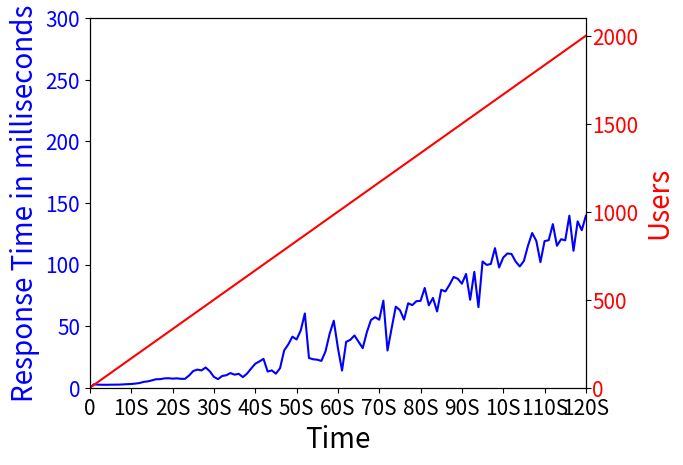

Reproduce this figure in Python.
#!/usr/bin/env python2
import matplotlib.pyplot as plt
import numpy as np

fig, ax1 = plt.subplots()

#Give x and y samples to plot
ax1.plot([0,1,2,3,4,5,6,7,8,9,10,11,12,13,14,15,16,17,18,19,20,21,22,23,24,25,26,27,28,29,30,31,32,33,34,35,36,37,38,39,40,41,42,43,44,45,46,47,48,49,50,51,52,53,54,55,56,57,58,59,60,61,62,63,64,65,66,67,68,69,70,71,72,73,74,75,76,77,78,79,80,81,82,83,84,85,86,87,88,89,90,91,92,93,94,95,96,97,98,99,100,101,102,103,104,105,106,107,108,109,110,111,112,113,114,115,116,117,118,119,120],[0,2.8200802976190475,2.466606490909091,2.3999369824324326,2.3648651001540832,2.458179808939096,2.4821249836679145,2.5234428494596632,2.6830654715384616,2.883369433008526,3.038450470125,3.3519350329999997,3.81234939775,4.739969011625,5.147480070625,5.965252448625,6.894743129375,6.947494894875001,7.550845669,7.723081675375,7.360268077375,7.627367698875,7.2231915785,7.209323506625,9.916057593875001,13.551432447625,14.722236867000001,14.056013838125,16.409578264875,13.366630341625,8.795811968374998,6.963216885875,9.533213402875,10.111435217875,11.915416877875,10.58307006025,11.2988304365,8.6237939445,11.406732999125,15.520516409,19.453140517125,21.308459306375,23.4550921915,13.12923864525,14.075912965,11.382815145,15.843184612125,30.271631102375,35.173471702,41.45916271275,39.139799506125,46.392753186875,60.2568160295,24.141920157625,23.10473447275,22.755046473,21.742383727375,29.497785803625,43.8110739615,54.399312426125,32.378404650625,13.940002832000001,37.23962533175,38.846183034999996,42.42276019187501,37.296984303,32.13546649425,45.00626074625001,54.978963652500006,57.240005337875004,55.197403687875,70.64772568012499,30.247484871,48.257725760750006,65.78336894525,63.032139648000005,55.312042851499996,68.531325122875,67.037718416875,70.252255796125,70.51047155575,80.95314374275,66.91091948225,72.9064212225,61.881587442000004,79.50947370575,78.1367016335,83.548202483875,89.904093662625,88.452223560875,84.44367597925,92.350222746125,71.43503609462499,94.03864067225,65.39841764075,102.460765834,99.6729611145,100.48724089775,113.28096876075,97.59060814300001,105.672540701125,108.954105581,108.571423139125,102.4263034245,98.445340526625,102.942393255,115.39410289575,125.582196055375,119.22068564037501,101.914786774375,119.01507572837501,119.72277964075,132.798807252375,115.22924984562499,120.5311717255,119.676170044125,139.644232739,111.148275699875,135.037867578875,127.87164965424999,139.57698109362502],color='blue')

#Set labels
ax1.set_ylabel('Response Time in milliseconds', fontsize=20,color='blue')
ax1.set_xlabel('Time', fontsize=20)
ax1.tick_params(axis='y', labelcolor='blue',labelsize=15)
ax1.tick_params(axis='x',labelsize=15)

#Set xlimit and ylimits
plt.ylim((0,300))
plt.xlim((0,120))

#Customize x axis values using xticks
x=["0","10S","20S","30S","40S","50S","60S","70S","80S","90S","10S","110S","120S"]
l=[00,10,20,30,40,50,60,70,80,90,100,110,120]
plt.xticks(l,x)

#Take another subplot
ax2 = ax1.twinx()
#Give x and y samples to plot
ax2.plot([0,15,30,45,60,75,90,105,120],[0,250,500,750,1000,1250,1500,1750,2000],color='red')
ax2.tick_params(axis='y', labelcolor='red', pad=1,labelsize=15)

#Set labels
ax2.set_ylabel('Users', fontsize=20,color='red')
ax2.set_ylim(0,2100)

plt.show()